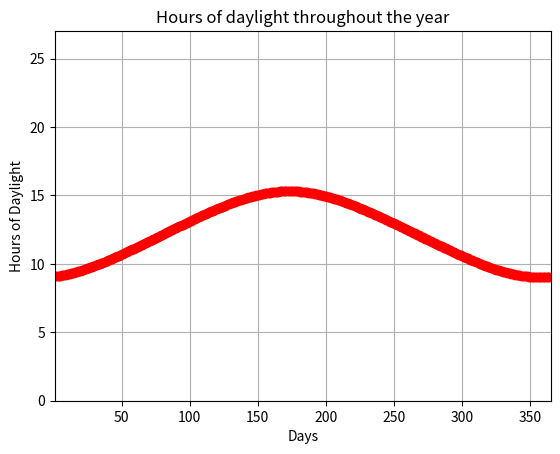

The script that saved this image:
import math
from operator import mod
import matplotlib.pyplot as plt
import numpy as np
from sympy import rad



fig = plt.figure()
plt.title("Hours of daylight throughout the year")
plt.xlabel('Days')
plt.ylabel('Hours of Daylight')
plt.ylim(0, 27)
plt.xlim(1, 365)
ax = fig.gca()


daylight_days = []

def Daylight(latitude,day):
    P = math.asin(0.39795 * math.cos(0.2163108 + 2 * math.atan(0.9671396 * math.tan(.00860 * (day - 186)))))
    pi = math.pi
    hm = (math.sin((0.8333 * pi / 180) + math.sin(latitude * pi / 180) * math.sin(P)) / (math.cos(latitude * pi / 180) * math.cos(P)))
    try:
        daylightamount = 24 - (24 / pi) * math.acos(hm)
    except:
        daylightamount = 0
    return daylightamount

x = np.array(range(365))

for i in x:
    daylight_days.append(Daylight(43, i))
    ax.plot(i, daylight_days[i], 'ro')
    #print(daylight_days[i], i)

plt.grid()
plt.show()
